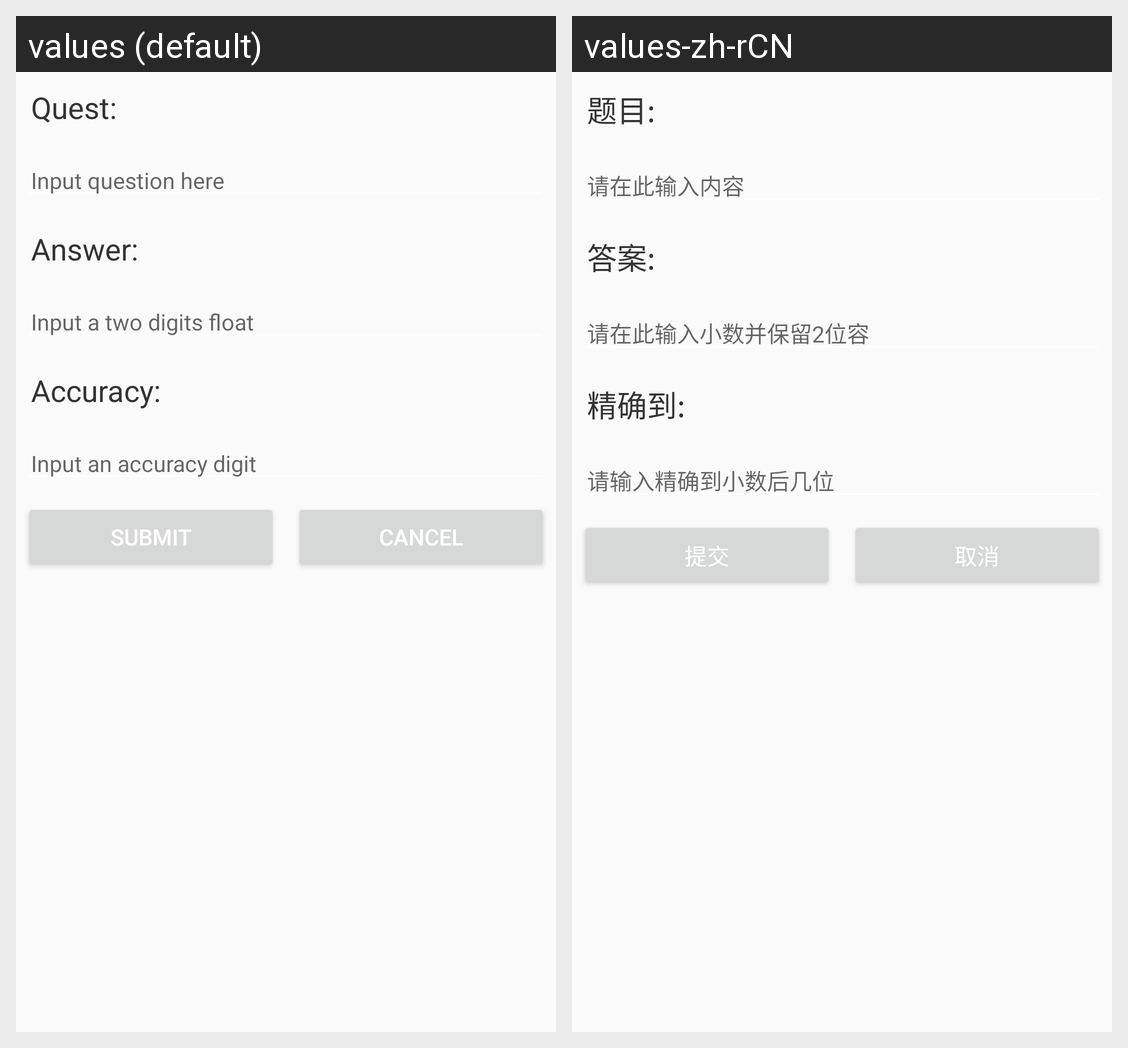

This grid shows one Android layout under two languages. Give, for every string resource on the screen, its name, the default text and each shown locale's text.
Android screen res/layout/activity_edite_num_quest.xml rendered under 2 locales, left to right: values (default), values-zh-rCN. Device: Nexus 5 (rendered at 1080×1920; each locale shown at half size, 540×960, under a caption strip naming it); theme AppTheme.
Strings drawn on this screen, with the default value and each locale's value (text and hints the layout hard-codes, and strings that could not be matched under every locale, appear in the picture but are not listed):

textQust
  values: Quest:
  values-zh-rCN: 题目:

input_quest
  values: Input question here
  values-zh-rCN: 请在此输入内容

textAns
  values: Answer:
  values-zh-rCN: 答案:

input_hite
  values: Input a two digits float
  values-zh-rCN: 请在此输入小数并保留2位容

textAcc
  values: Accuracy:
  values-zh-rCN: 精确到:

input_acc
  values: Input an accuracy digit
  values-zh-rCN: 请输入精确到小数后几位

submit
  values: submit
  values-zh-rCN: 提交

cancel
  values: cancel
  values-zh-rCN: 取消
